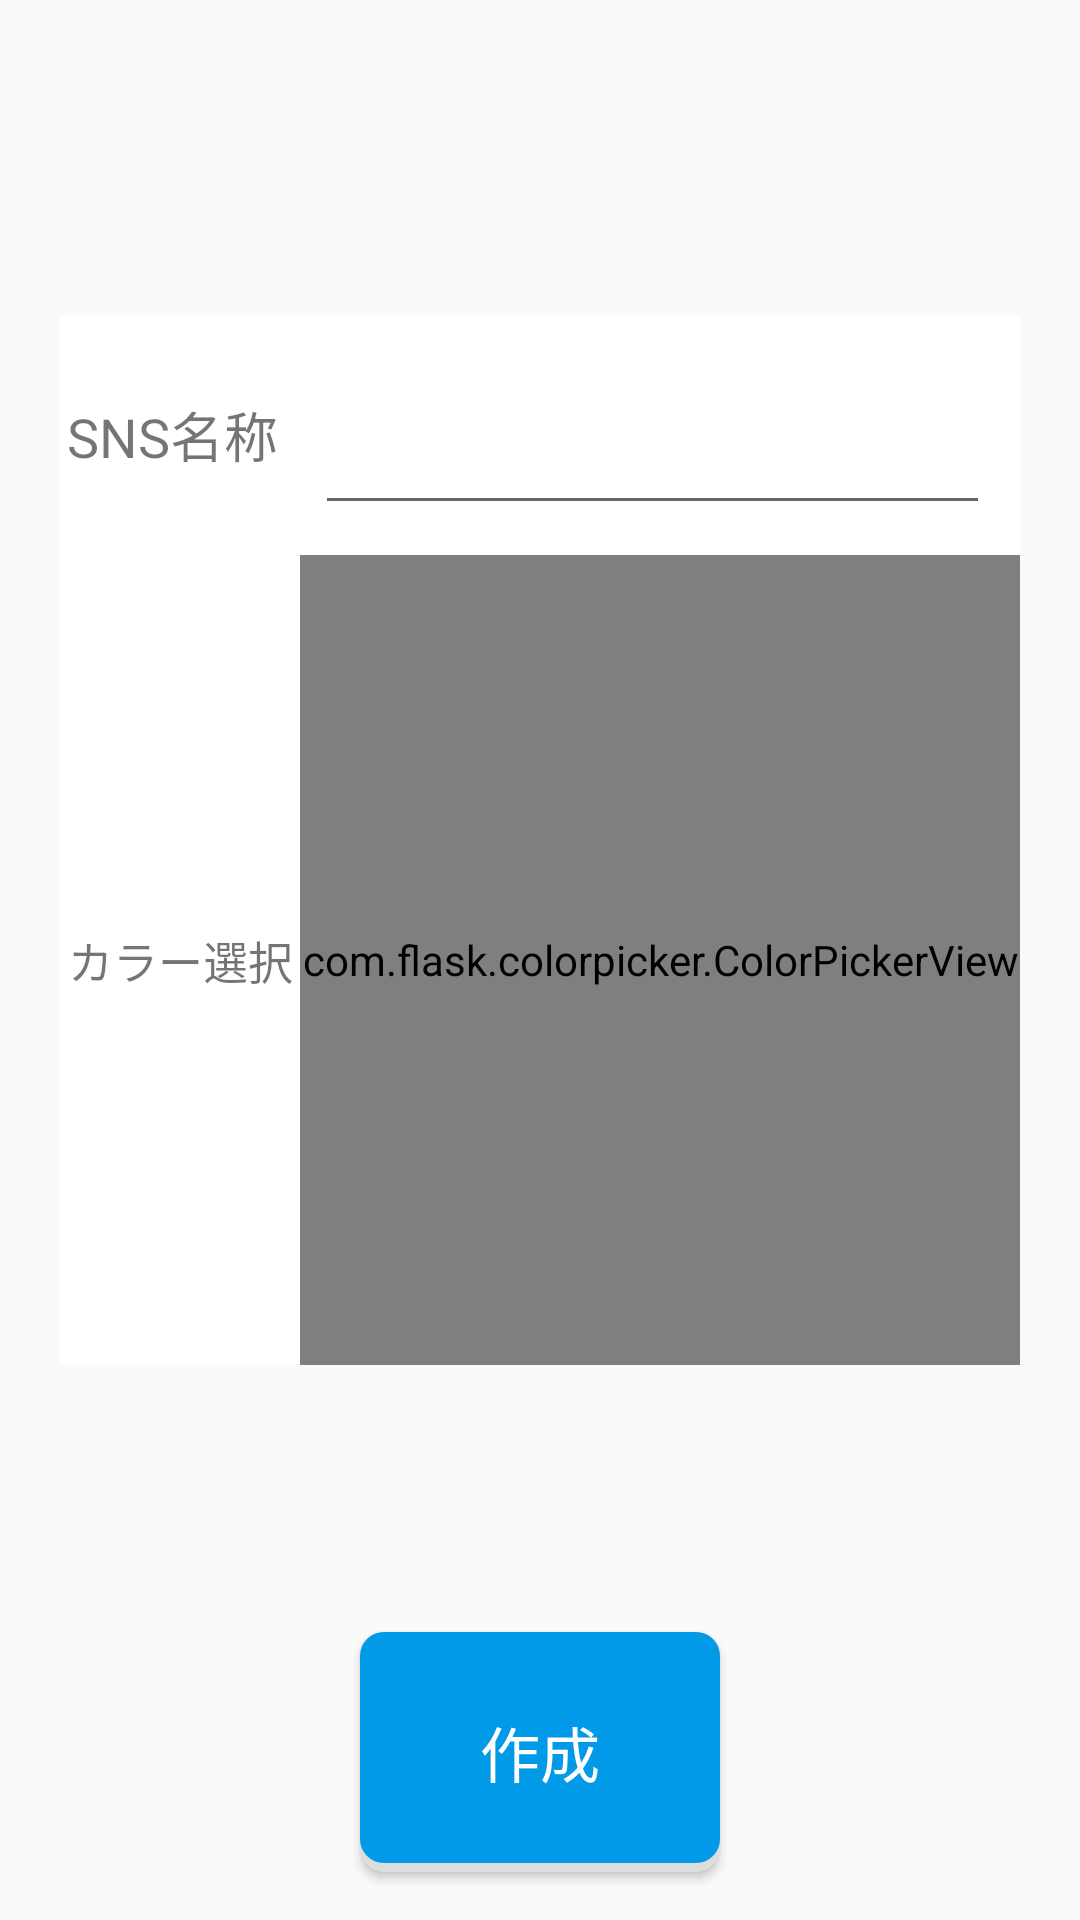

Reconstruct the res/layout file that produces this screen, plus the resources it refers to.
<!-- AndroidManifest.xml: application theme AppTheme -->
<!-- res/layout/fragment_sns.xml -->
<?xml version="1.0" encoding="utf-8"?>
<android.support.constraint.ConstraintLayout xmlns:android="http://schemas.android.com/apk/res/android"
    xmlns:app="http://schemas.android.com/apk/res-auto"
    xmlns:tools="http://schemas.android.com/tools"
    android:id="@+id/record_container"
    android:layout_width="match_parent"
    android:layout_height="match_parent"
    tools:context=".Fragment.SnsFragment">

    <LinearLayout
        android:id="@+id/sns_name"
        android:layout_width="match_parent"
        android:layout_height="80dp"
        android:layout_marginEnd="20dp"
        android:layout_marginStart="20dp"
        android:background="@color/white"
        android:orientation="horizontal"
        android:weightSum="4"
        app:layout_constraintBottom_toTopOf="@+id/select_color"
        app:layout_constraintEnd_toEndOf="parent"
        app:layout_constraintStart_toStartOf="parent">

        <TextView
            android:layout_width="0dp"
            android:layout_height="match_parent"
            android:layout_weight="1"
            android:gravity="center"
            android:text="@string/sns_name"
            android:textSize="18sp" />

        <EditText
            android:id="@+id/name_sns"
            android:layout_width="0dp"
            android:layout_height="match_parent"
            android:layout_margin="10dp"
            android:layout_weight="3"
            android:ems="10"
            android:inputType="textPersonName" />
    </LinearLayout>

    <LinearLayout
        android:id="@+id/select_color"
        android:layout_width="match_parent"
        android:layout_height="270dp"
        android:layout_marginEnd="20dp"
        android:layout_marginStart="20dp"
        android:background="@color/white"
        android:orientation="horizontal"
        android:weightSum="4"
        app:layout_constraintBottom_toBottomOf="parent"
        app:layout_constraintEnd_toEndOf="parent"
        app:layout_constraintStart_toStartOf="parent"
        app:layout_constraintTop_toTopOf="parent">

        <TextView
            android:layout_width="0dp"
            android:layout_height="match_parent"
            android:layout_weight="1"
            android:gravity="center"
            android:text="@string/sns_color"
            android:textSize="15sp" />

        <com.flask.colorpicker.ColorPickerView
            android:id="@+id/color_picker"
            android:layout_width="0dp"
            android:layout_height="match_parent"
            android:layout_gravity="center"
            android:layout_weight="3"
            app:alphaSlider="false"
            app:density="6"
            app:lightnessSlider="false"
            app:wheelType="FLOWER" />
    </LinearLayout>


    <Button
        android:id="@+id/btn_submit"
        android:layout_width="120dp"
        android:layout_height="80dp"
        android:layout_marginBottom="16dp"
        android:background="@drawable/button_radius"
        android:text="@string/sns_create"
        android:textColor="@color/white"
        android:textSize="20sp"
        app:layout_constraintBottom_toBottomOf="parent"
        app:layout_constraintEnd_toEndOf="parent"
        app:layout_constraintStart_toStartOf="parent" />
</android.support.constraint.ConstraintLayout>
<!-- resources referenced by this layout -->
<resources>
  <color name="white">#FFFFFF</color>
  <!-- drawable button_radius (drawable) -->
  <?xml version="1.0" encoding="utf-8"?>
  <selector xmlns:android="http://schemas.android.com/apk/res/android">
      <item android:state_pressed="true">
          <layer-list>
              <item android:top="3dp">
                  <shape>
                      <solid android:color="#019AE8" />
                      <corners android:radius="8dp" />
                  </shape>
              </item>
          </layer-list>
      </item>
  
      <item android:state_focused="true">
          <layer-list>
              <item android:top="3dp">
                  <shape>
                      <solid android:color="#019AE8" />
                      <corners android:radius="8dp" />
                  </shape>
              </item>
          </layer-list>
      </item>
  
      <item>
          <layer-list>
              <item>
                  <shape>
                      <solid android:color="#dddddd" />
                      <corners android:radius="8dp" />
                  </shape>
              </item>
              <item android:bottom="3dp">
                  <shape>
                      <solid android:color="#019AE8" />
                      <corners android:radius="8dp" />
                  </shape>
              </item>
          </layer-list>
      </item>
  </selector>
  <string name="sns_color">カラー選択</string>
  <string name="sns_create">作成</string>
  <string name="sns_name">SNS名称</string>
  <style name="AppTheme" parent="Theme.AppCompat.Light.NoActionBar">
          
          <item name="colorPrimary">@color/colorPrimary</item>
          <item name="colorPrimaryDark">@color/colorPrimaryDark</item>
          <item name="colorAccent">@color/colorAccent</item>
      </style>
  <color name="colorPrimary">#3F51B5</color>
  <color name="colorPrimaryDark">#303F9F</color>
  <color name="colorAccent">#FF4081</color>
</resources>
